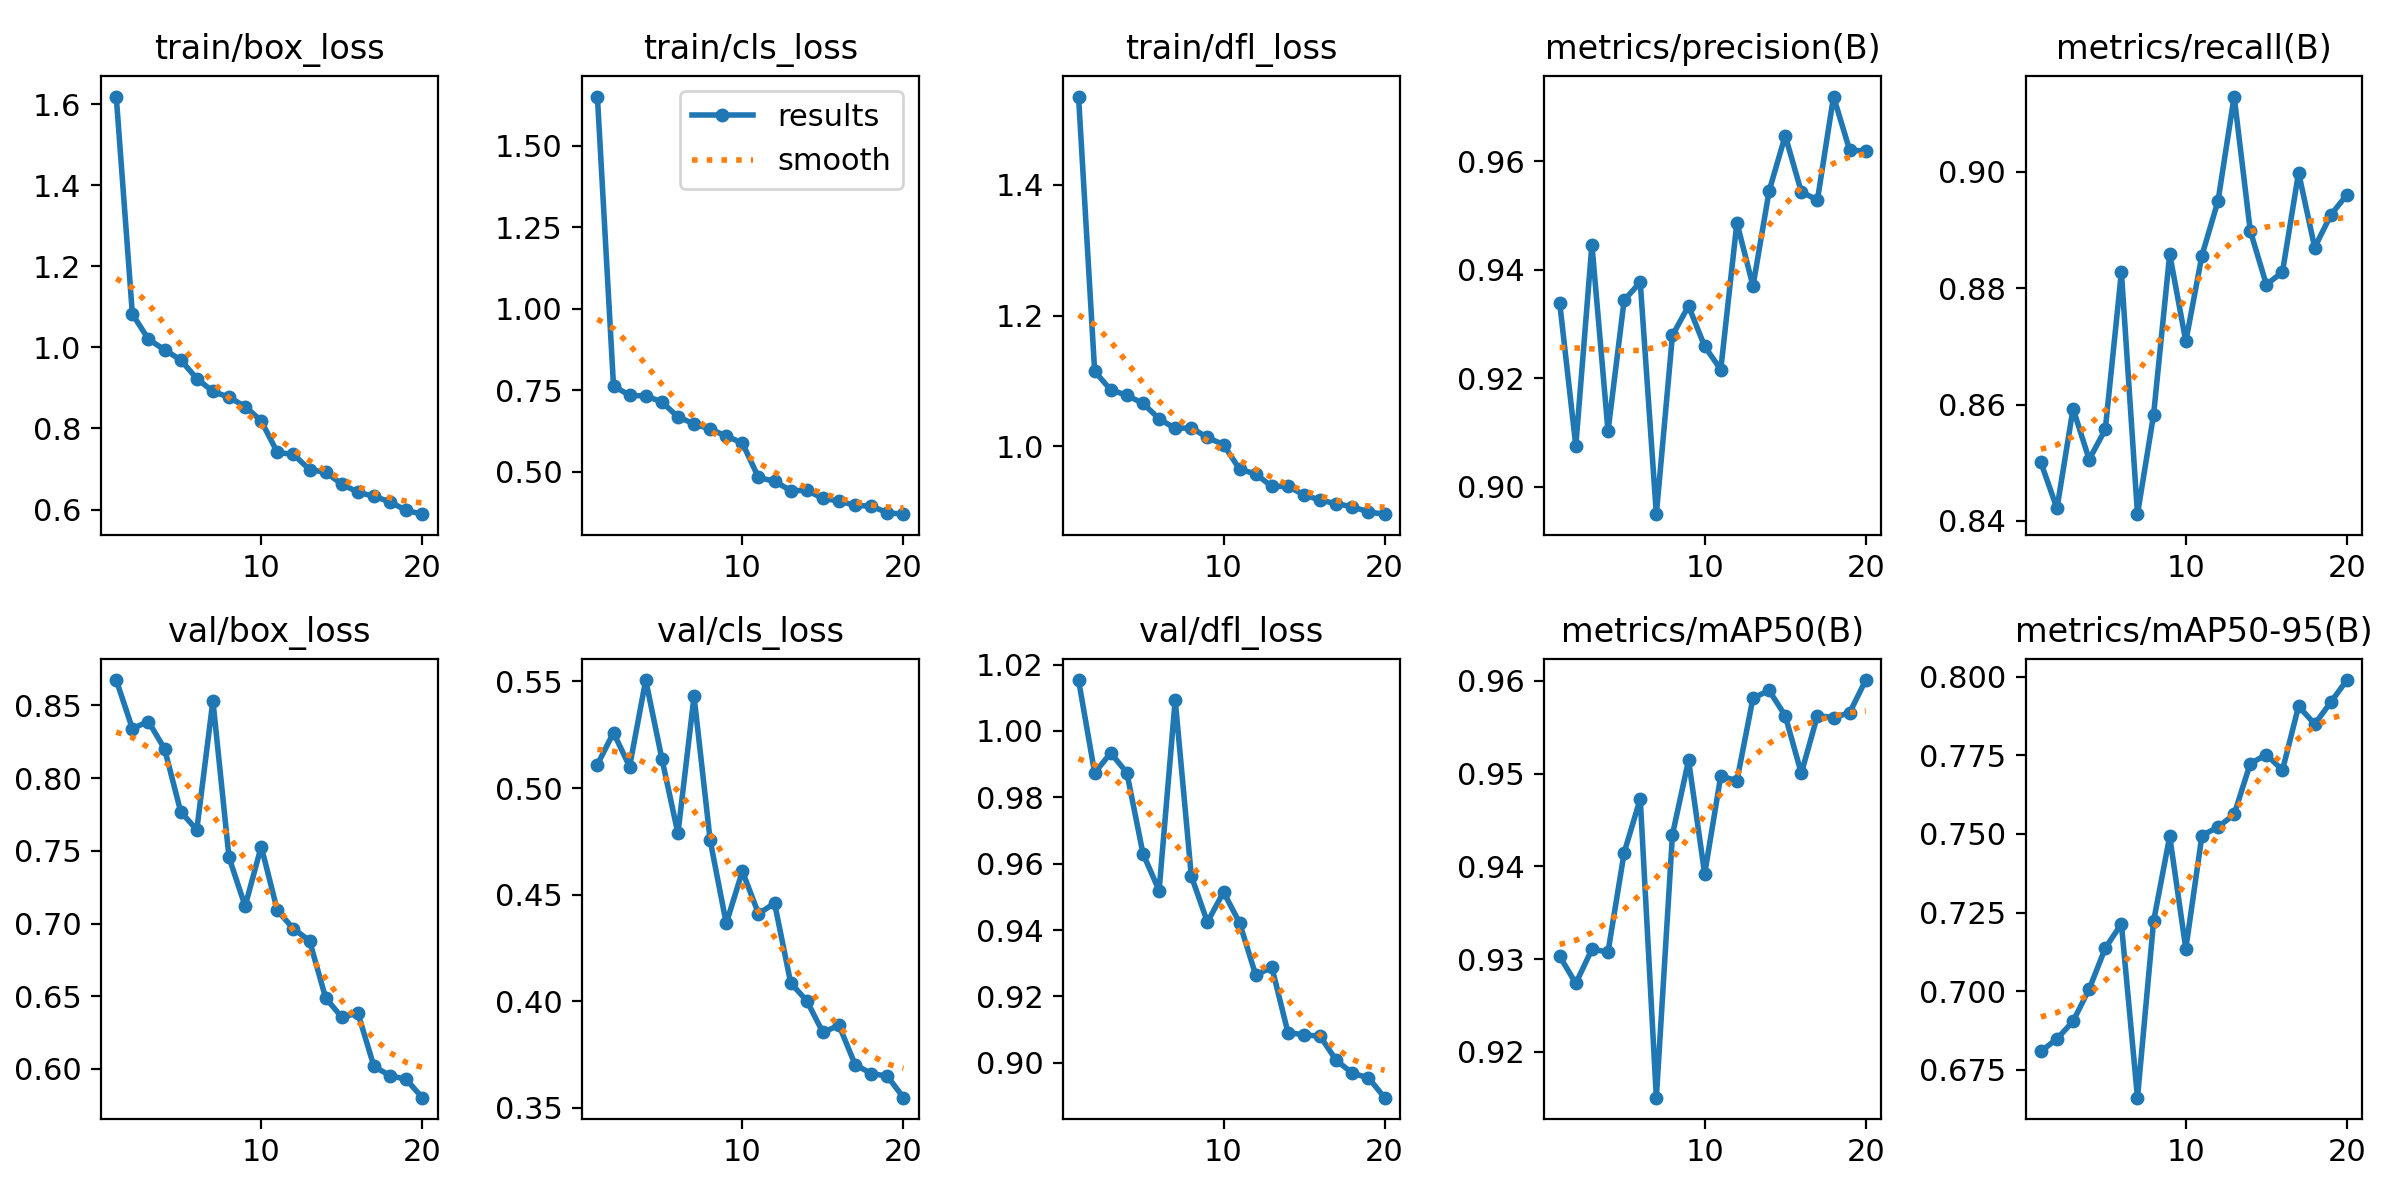

Values plotted in this chart, from the file beside it:
epoch, time, train/box_loss, train/cls_loss, train/dfl_loss, metrics/precision(B), metrics/recall(B), metrics/mAP50(B), metrics/mAP50-95(B), val/box_loss, val/cls_loss, val/dfl_loss, lr/pg0, lr/pg1, lr/pg2
1, 33.27, 1.619, 1.651, 1.535, 0.9339, 0.8501, 0.9303, 0.6808, 0.8675, 0.511, 1.015, 0.0004742, 0.0004742, 0.0004742
2, 63.49, 1.083, 0.764, 1.115, 0.9075, 0.8421, 0.9274, 0.6848, 0.8342, 0.526, 0.9874, 0.0009035, 0.0009035, 0.0009035
3, 92.55, 1.02, 0.7342, 1.086, 0.9447, 0.8593, 0.9311, 0.6904, 0.839, 0.51, 0.9934, 0.001286, 0.001286, 0.001286
4, 121.4, 0.9941, 0.7329, 1.078, 0.9102, 0.8505, 0.9308, 0.7007, 0.8201, 0.5506, 0.9874, 0.001217, 0.001217, 0.001217
5, 149.8, 0.969, 0.7144, 1.065, 0.9344, 0.8557, 0.9415, 0.7137, 0.777, 0.5138, 0.963, 0.001146, 0.001146, 0.001146
6, 178.8, 0.9231, 0.6684, 1.042, 0.9377, 0.8828, 0.9473, 0.7214, 0.7644, 0.4787, 0.9519, 0.001075, 0.001075, 0.001075
7, 207.8, 0.8913, 0.647, 1.027, 0.8949, 0.8411, 0.9151, 0.6661, 0.8532, 0.5431, 1.009, 0.001005, 0.001005, 0.001005
8, 236.7, 0.8771, 0.6311, 1.028, 0.9279, 0.8583, 0.9434, 0.7223, 0.7455, 0.4754, 0.9563, 0.0009339, 0.0009339, 0.0009339
9, 266.7, 0.8542, 0.6097, 1.013, 0.9333, 0.8859, 0.9514, 0.7492, 0.712, 0.4365, 0.9424, 0.0008631, 0.0008631, 0.0008631
10, 300.7, 0.8186, 0.5882, 1.002, 0.9259, 0.8709, 0.9392, 0.7135, 0.753, 0.461, 0.9515, 0.0007924, 0.0007924, 0.0007924
11, 343.9, 0.7411, 0.4827, 0.9646, 0.9216, 0.8856, 0.9497, 0.7495, 0.709, 0.441, 0.9422, 0.0007216, 0.0007216, 0.0007216
12, 377.1, 0.7359, 0.471, 0.9574, 0.9487, 0.895, 0.9492, 0.7522, 0.6964, 0.4459, 0.9264, 0.0006509, 0.0006509, 0.0006509
13, 410.7, 0.6989, 0.4426, 0.9382, 0.937, 0.9129, 0.9581, 0.7562, 0.6882, 0.4086, 0.9288, 0.0005802, 0.0005802, 0.0005802
14, 444.9, 0.692, 0.4429, 0.9384, 0.9545, 0.8899, 0.9589, 0.7724, 0.6488, 0.4001, 0.9091, 0.0005094, 0.0005094, 0.0005094
15, 478.5, 0.6628, 0.4188, 0.9254, 0.9647, 0.8806, 0.9562, 0.7752, 0.6355, 0.3853, 0.9085, 0.0004387, 0.0004387, 0.0004387
16, 511.9, 0.6429, 0.4102, 0.9173, 0.9544, 0.8828, 0.95, 0.7703, 0.6384, 0.3887, 0.908, 0.000368, 0.000368, 0.000368
17, 546.3, 0.6327, 0.397, 0.9118, 0.9529, 0.8999, 0.9562, 0.7907, 0.6016, 0.3702, 0.9008, 0.0002972, 0.0002972, 0.0002972
18, 581.7, 0.6191, 0.395, 0.9073, 0.972, 0.887, 0.956, 0.785, 0.5954, 0.366, 0.8969, 0.0002265, 0.0002265, 0.0002265
19, 615, 0.5978, 0.3747, 0.8991, 0.9621, 0.8926, 0.9566, 0.7919, 0.5928, 0.3648, 0.8955, 0.0001558, 0.0001558, 0.0001558
20, 648.1, 0.5887, 0.3702, 0.8958, 0.9619, 0.8961, 0.9601, 0.799, 0.5802, 0.3547, 0.8895, 8.50255e-05, 8.50255e-05, 8.50255e-05
